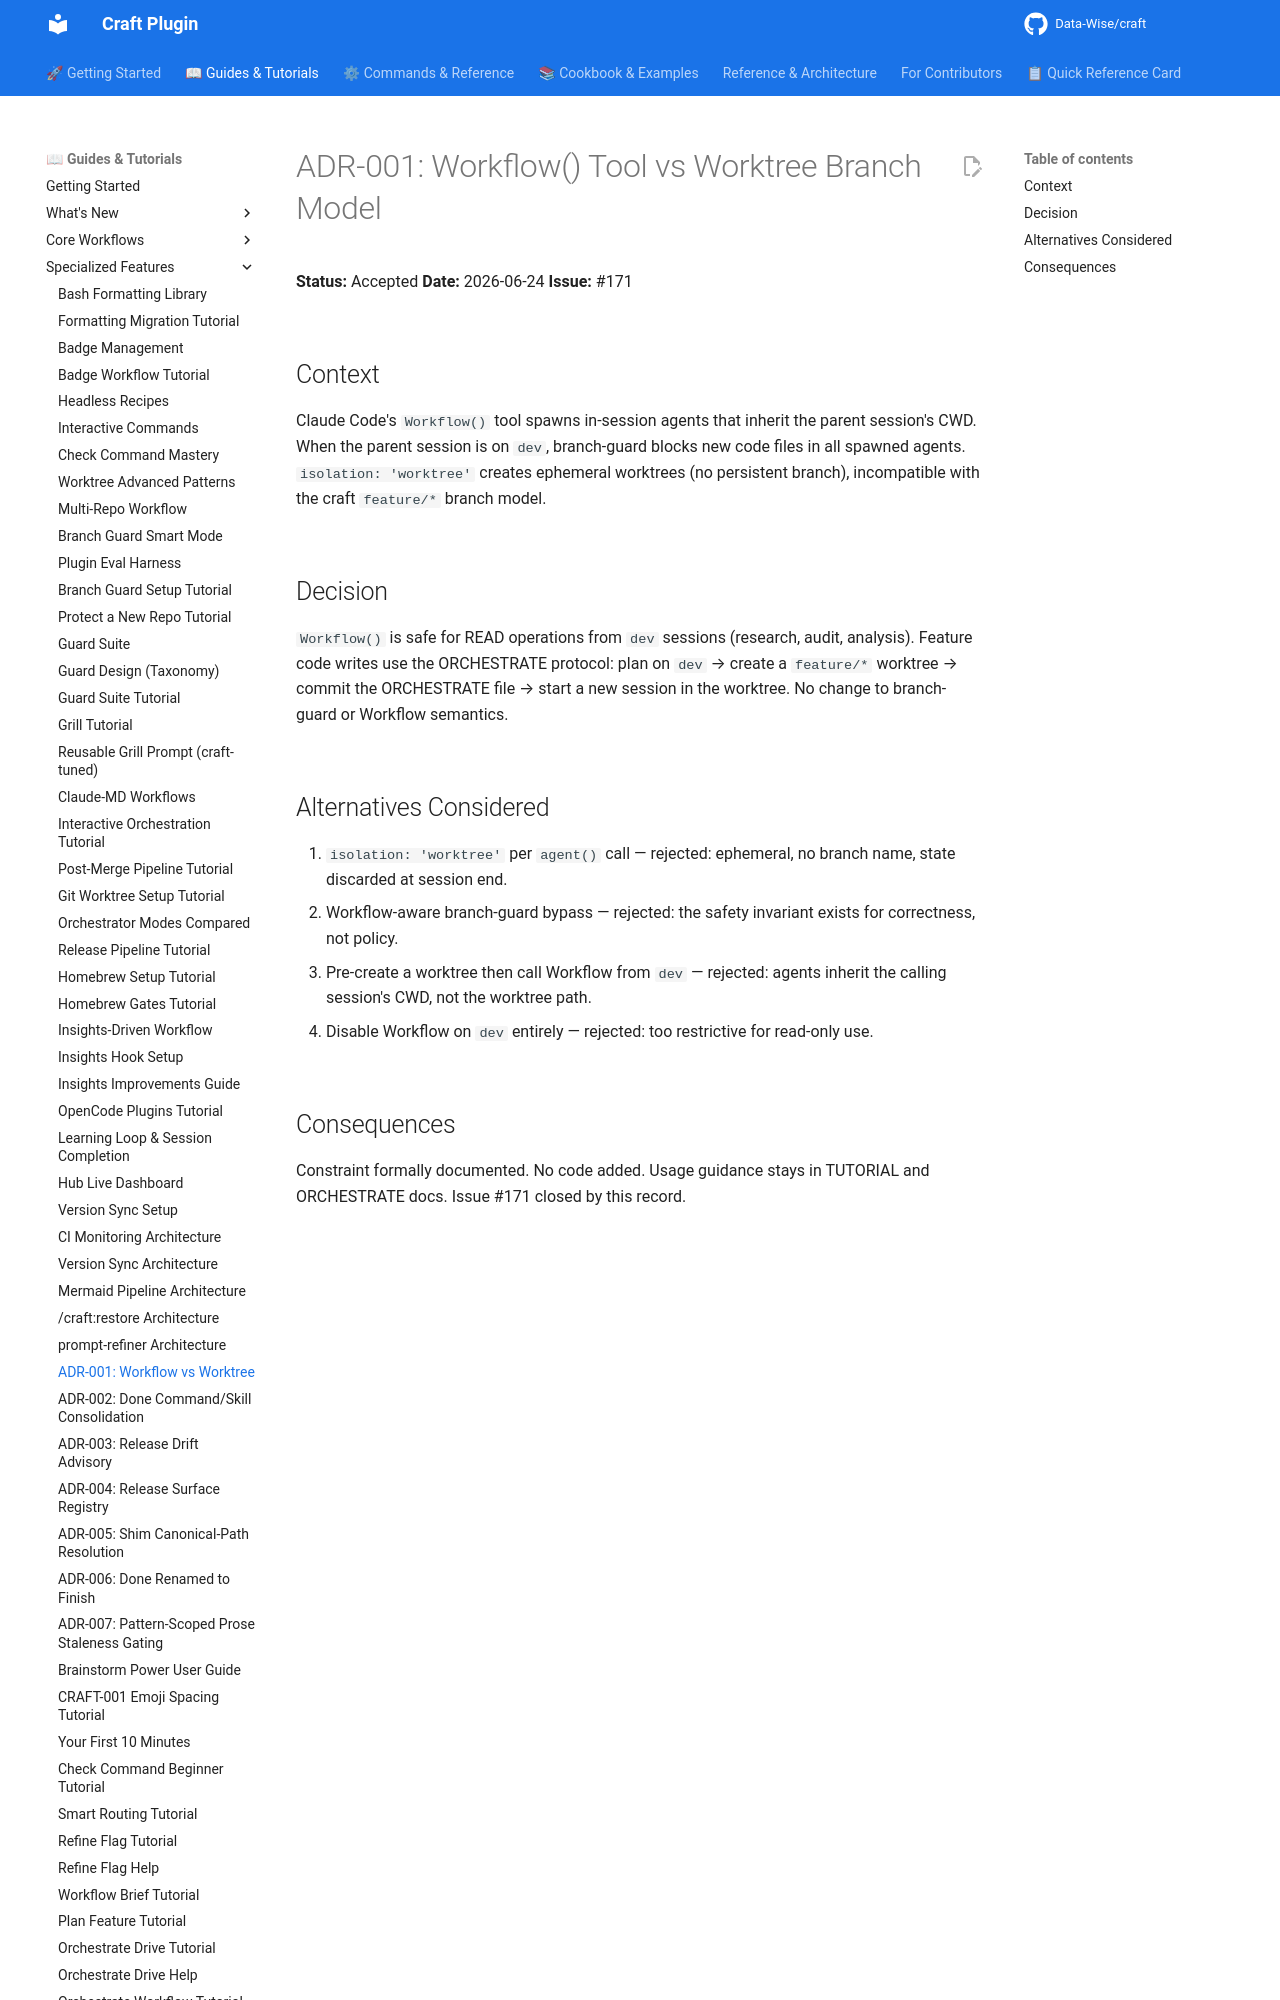

repository: Data-Wise/craft · page: adr/ADR-001-workflow-branch-guard/index.html · generator: mkdocs

# ADR-001: Workflow() Tool vs Worktree Branch Model

**Status:** Accepted
**Date:** 2026-06-24
**Issue:** #171

## Context

Claude Code's `Workflow()` tool spawns in-session agents that inherit the parent
session's CWD. When the parent session is on `dev`, branch-guard blocks new code
files in all spawned agents. `isolation: 'worktree'` creates ephemeral worktrees
(no persistent branch), incompatible with the craft `feature/*` branch model.

## Decision

`Workflow()` is safe for READ operations from `dev` sessions (research, audit,
analysis). Feature code writes use the ORCHESTRATE protocol: plan on `dev` →
create a `feature/*` worktree → commit the ORCHESTRATE file → start a new session
in the worktree. No change to branch-guard or Workflow semantics.
